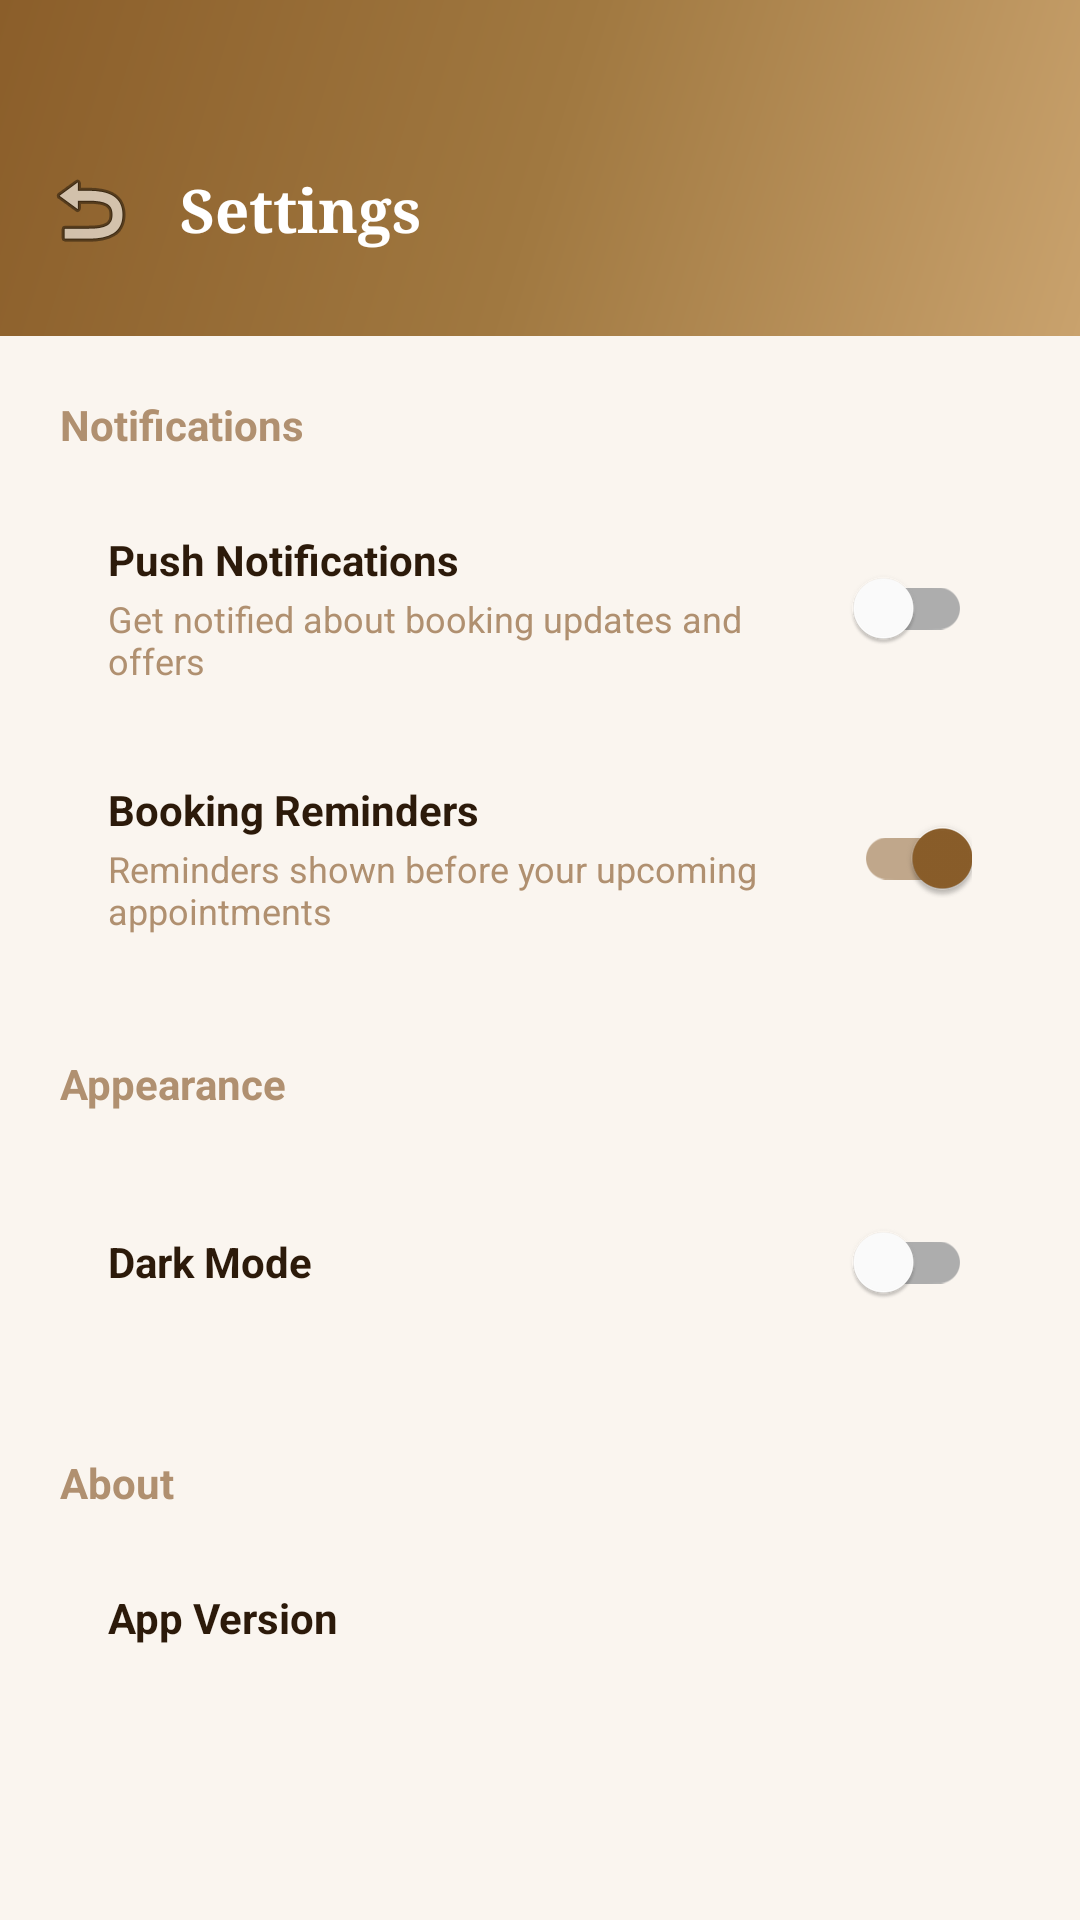

Layout XML and referenced resources for this Android screen:
<!-- AndroidManifest.xml: application theme Theme.Lustre -->
<!-- res/layout/activity_settings.xml -->
<?xml version="1.0" encoding="utf-8"?>
<androidx.core.widget.NestedScrollView
    xmlns:android="http://schemas.android.com/apk/res/android"
    xmlns:tools="http://schemas.android.com/tools"
    android:layout_height="match_parent"
    android:layout_width="match_parent"
    android:background="@color/cream_bg"
    android:fillViewport="true"
    >
    <LinearLayout
        android:layout_width="match_parent"
        android:layout_height="wrap_content"
        android:orientation="vertical"
        android:paddingBottom="24dp"
        >
        <LinearLayout
            android:layout_width="match_parent"
            android:layout_height="wrap_content"
            android:background="@drawable/bg_gradient_gold_header"
            android:gravity="center_vertical"
            android:orientation="horizontal"
            android:paddingStart="8dp"
            android:paddingBottom="20dp"
            android:paddingEnd="20dp"
            android:paddingTop="48dp"
            >
            <ImageButton
                android:layout_width="44dp"
                android:layout_height="44dp"
                android:id="@+id/btn_back"
                android:background="?attr/selectableItemBackgroundBorderless"
                android:contentDescription="@string/back"
                android:src="@android:drawable/ic_menu_revert"
                />
            <TextView
                android:layout_width="wrap_content"
                android:layout_height="wrap_content"
                android:layout_marginStart="8dp"
                android:fontFamily="serif"
                android:textColor="@color/white"
                android:textStyle="bold"
                android:textSize="20sp"
                android:text="@string/settings"
                />
        </LinearLayout>
        <LinearLayout
            android:layout_width="match_parent"
            android:layout_height="wrap_content"
            android:orientation="vertical"
            android:padding="20dp">
            <TextView
                android:layout_width="wrap_content"
                android:layout_height="wrap_content"
                android:text="@string/notifications"
                android:textColor="@color/text_muted"
                android:textStyle="bold"
                />
            <LinearLayout
                android:layout_width="match_parent"
                android:layout_height="wrap_content"
                android:layout_marginTop="10dp"
                android:background="@drawable/bg_card_white"
                android:orientation="vertical"
                >
                <LinearLayout
                    android:layout_width="match_parent"
                    android:layout_height="wrap_content"
                    android:gravity="center_vertical"
                    android:padding="16dp">
                    <LinearLayout
                        android:layout_width="0dp"
                        android:layout_height="wrap_content"
                        android:layout_weight="1"
                        android:orientation="vertical"
                        >
                        <TextView
                            android:layout_width="wrap_content"
                            android:layout_height="wrap_content"
                            android:text="@string/push_notifications"
                            android:textColor="@color/text_dark"
                            android:textStyle="bold"
                            />
                        <TextView
                            android:layout_width="wrap_content"
                            android:layout_height="wrap_content"
                            android:layout_marginTop="2dp"
                            android:text="@string/push_notifications_desc"
                            android:textColor="@color/text_muted"
                            android:textSize="12sp"
                            />
                    </LinearLayout>
                    <com.google.android.material.switchmaterial.SwitchMaterial
                        android:layout_width="wrap_content"
                        android:layout_height="wrap_content"
                        android:id="@+id/switch_push_notifications"/>
                </LinearLayout>
                <LinearLayout
                    android:layout_width="match_parent"
                    android:layout_height="wrap_content"
                    android:padding="16dp"
                    android:gravity="center_vertical">
                    <LinearLayout
                        android:layout_width="0dp"
                        android:layout_height="wrap_content"
                        android:layout_weight="1"
                        android:orientation="vertical"
                        >
                        <TextView
                            android:layout_width="wrap_content"
                            android:layout_height="wrap_content"
                            android:text="@string/booking_reminders"
                            android:textColor="@color/text_dark"
                            android:textStyle="bold"/>
                        <TextView
                            android:layout_width="wrap_content"
                            android:layout_height="wrap_content"
                            android:layout_marginTop="2dp"
                            android:text="@string/booking_reminders_desc"
                            android:textColor="@color/text_muted"
                            android:textSize="12sp"/>
                    </LinearLayout>
                    <com.google.android.material.switchmaterial.SwitchMaterial
                        android:layout_width="wrap_content"
                        android:layout_height="wrap_content"
                        android:checked="true"
                        android:id="@+id/switch_booking_reminders"
                        />
                </LinearLayout>
            </LinearLayout>
            <TextView
                android:layout_width="wrap_content"
                android:layout_height="wrap_content"
                android:layout_marginTop="24dp"
                android:text="@string/appearance"
                android:textColor="@color/text_muted"
                android:textStyle="bold"
                />
            <LinearLayout
                android:layout_width="match_parent"
                android:layout_height="wrap_content"
                android:layout_marginTop="10dp"
                android:background="@drawable/bg_card_white"
                android:orientation="horizontal"
                android:gravity="center_vertical"
                android:padding="16dp"
                >
                <TextView
                    android:layout_width="0dp"
                    android:layout_height="wrap_content"
                    android:layout_weight="1"
                    android:text="@string/dark_mode"
                    android:textColor="@color/text_dark"
                    android:textStyle="bold"
                    />
                <com.google.android.material.switchmaterial.SwitchMaterial
                    android:layout_width="wrap_content"
                    android:layout_height="wrap_content"
                    android:id="@+id/switch_dark_mode"
                    />
            </LinearLayout>
            <TextView
                android:layout_width="wrap_content"
                android:layout_height="wrap_content"
                android:layout_marginTop="24dp"
                android:text="@string/about_section"
                android:textColor="@color/text_muted"
                android:textStyle="bold"
                />
            <LinearLayout
                android:layout_width="match_parent"
                android:layout_height="wrap_content"
                android:orientation="vertical"
                android:layout_marginTop="10dp"
                android:background="@drawable/bg_card_white"
                >
            <LinearLayout
                android:layout_width="match_parent"
                android:layout_height="wrap_content"
                android:padding="16dp"
                android:gravity="center_vertical"
                >
                <TextView
                    android:layout_width="0dp"
                    android:layout_height="wrap_content"
                    android:layout_weight="1"
                    android:text="@string/app_version"
                    android:textColor="@color/text_dark"
                    android:textStyle="bold"
                    />
                <TextView
                    android:layout_width="wrap_content"
                    android:layout_height="wrap_content"
                    android:textColor="@color/text_muted"
                    tools:text="1.0.0"
                    android:id="@+id/tv_app_version"
                    />
            </LinearLayout>
            </LinearLayout>
        </LinearLayout>
    </LinearLayout>
</androidx.core.widget.NestedScrollView>
<!-- resources referenced by this layout -->
<resources>
  <color name="cream_bg">#FAF5EF</color>
  <color name="text_dark">#2C1A0A</color>
  <color name="text_muted">#B09070</color>
  <color name="white">#FFFFFF</color>
  <!-- drawable bg_gradient_gold_header (drawable) -->
  <?xml version="1.0" encoding="utf-8"?>
  <shape xmlns:android="http://schemas.android.com/apk/res/android">
      <gradient
          android:type="linear"
          android:angle="135"
          android:startColor="#C9A26D"
          android:centerColor="#A07840"
          android:endColor="#8B5E2A" />
  </shape>
  <string name="about_section">About</string>
  <string name="app_version">App Version</string>
  <string name="appearance">Appearance</string>
  <string name="back">Back</string>
  <string name="booking_reminders">Booking Reminders</string>
  <string name="booking_reminders_desc">Reminders shown before your upcoming appointments</string>
  <string name="dark_mode">Dark Mode</string>
  <string name="notifications">Notifications</string>
  <string name="push_notifications">Push Notifications</string>
  <string name="push_notifications_desc">Get notified about booking updates and offers</string>
  <string name="settings">Settings</string>
  <style name="Theme.Lustre" parent="Theme.MaterialComponents.Light.NoActionBar">
          <item name="colorPrimary">@color/gold_light</item>
          <item name="colorPrimaryVariant">@color/gold_dark</item>
          <item name="colorOnPrimary">@color/white</item>
          <item name="colorSecondary">@color/gold_dark</item>
          <item name="colorSecondaryVariant">@color/gold_darker</item>
          <item name="colorOnSecondary">@color/white</item>
          <item name="android:colorBackground">@color/cream_bg</item>
          <item name="android:statusBarColor">@color/gold_dark</item>
          <item name="android:navigationBarColor">@color/white</item>
          <item name="android:windowBackground">@color/cream_bg</item>
          <item name="android:fontFamily">sans-serif</item>
      </style>
  <color name="gold_light">#C9A26D</color>
  <color name="gold_dark">#8B5E2A</color>
  <color name="gold_darker">#5C3010</color>
</resources>
